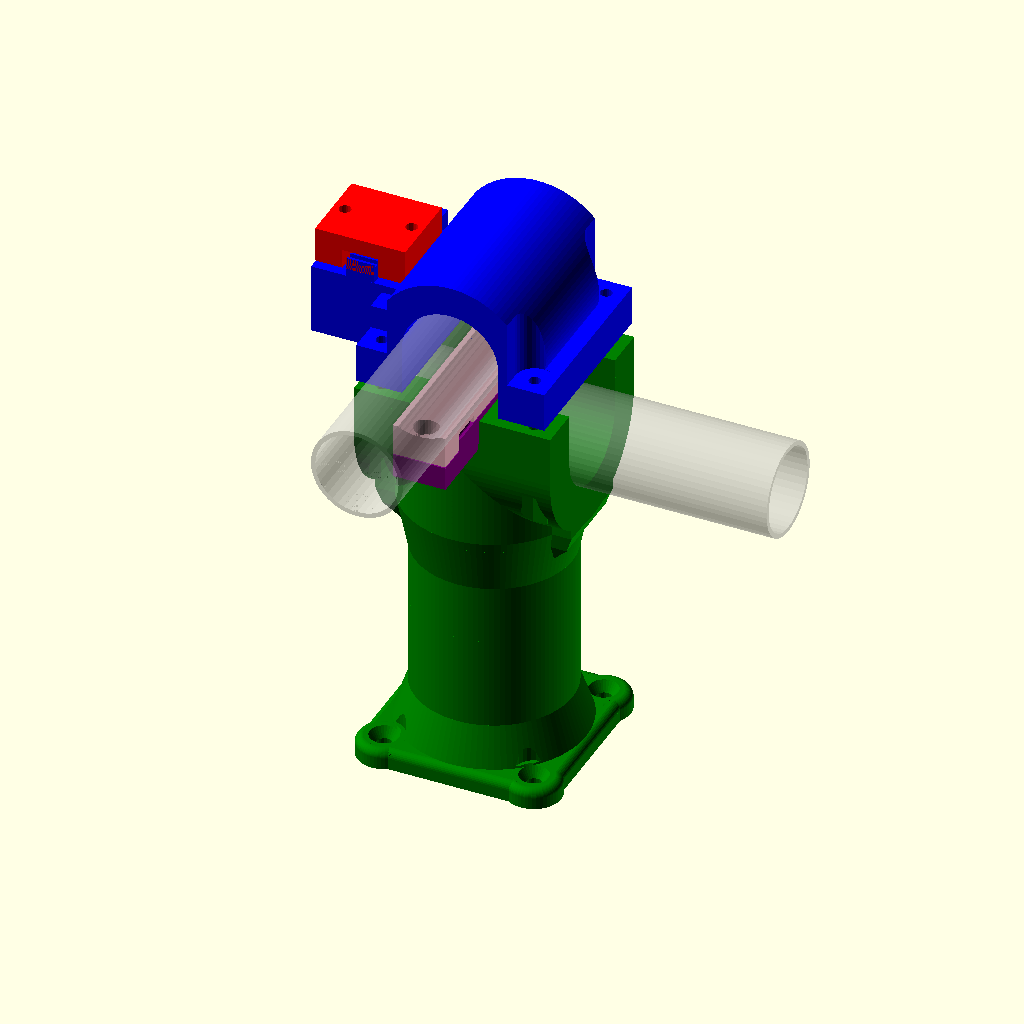
Cell 1: the model at its default parameters.
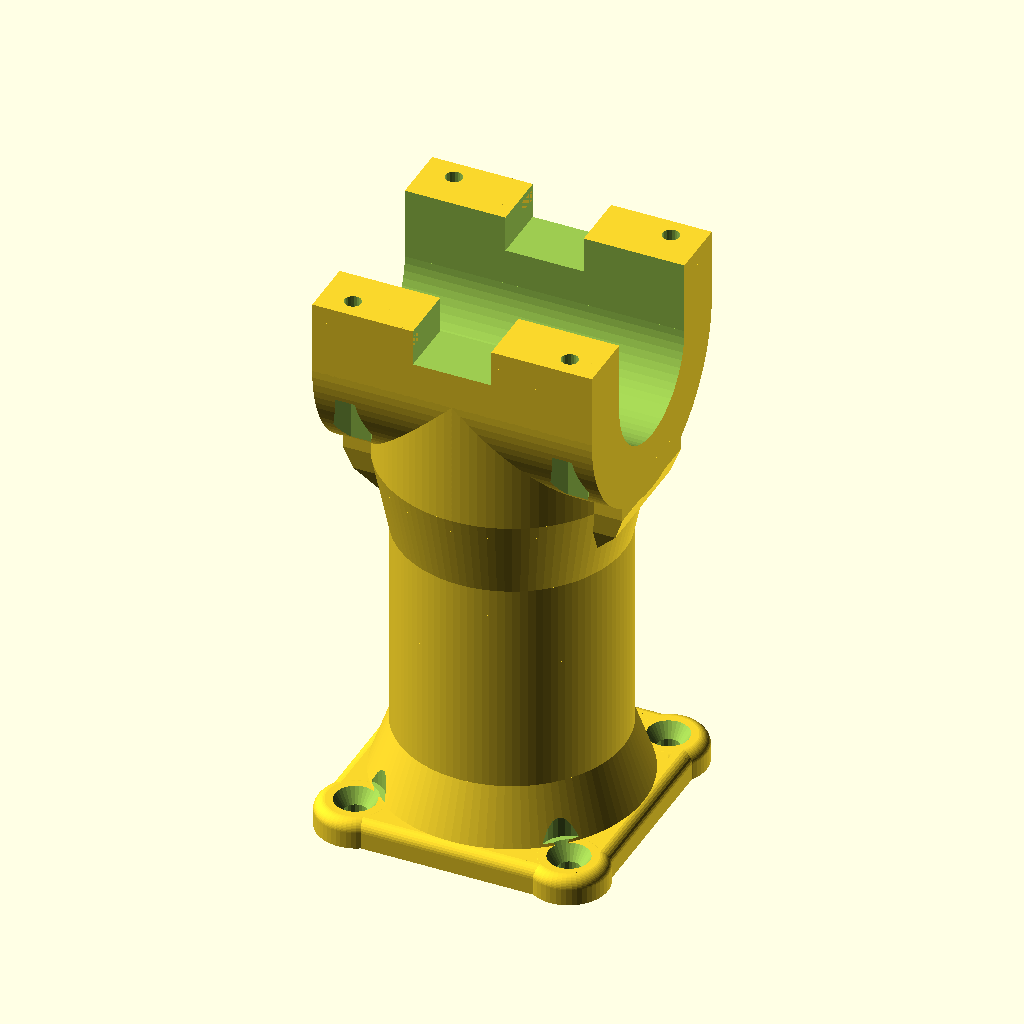
Cell 2 — part set to "both", the other parameters unchanged.
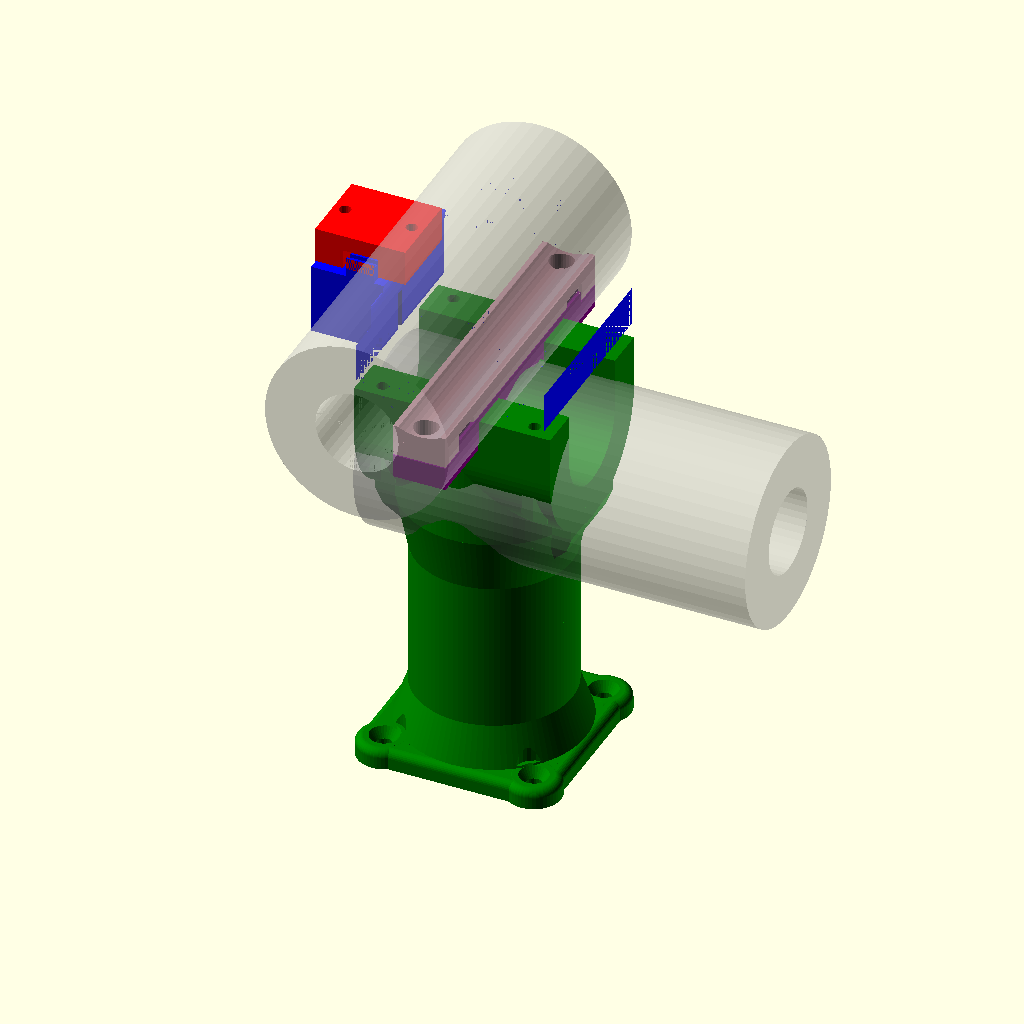
Cell 3: piped = 47 (everything else at default).
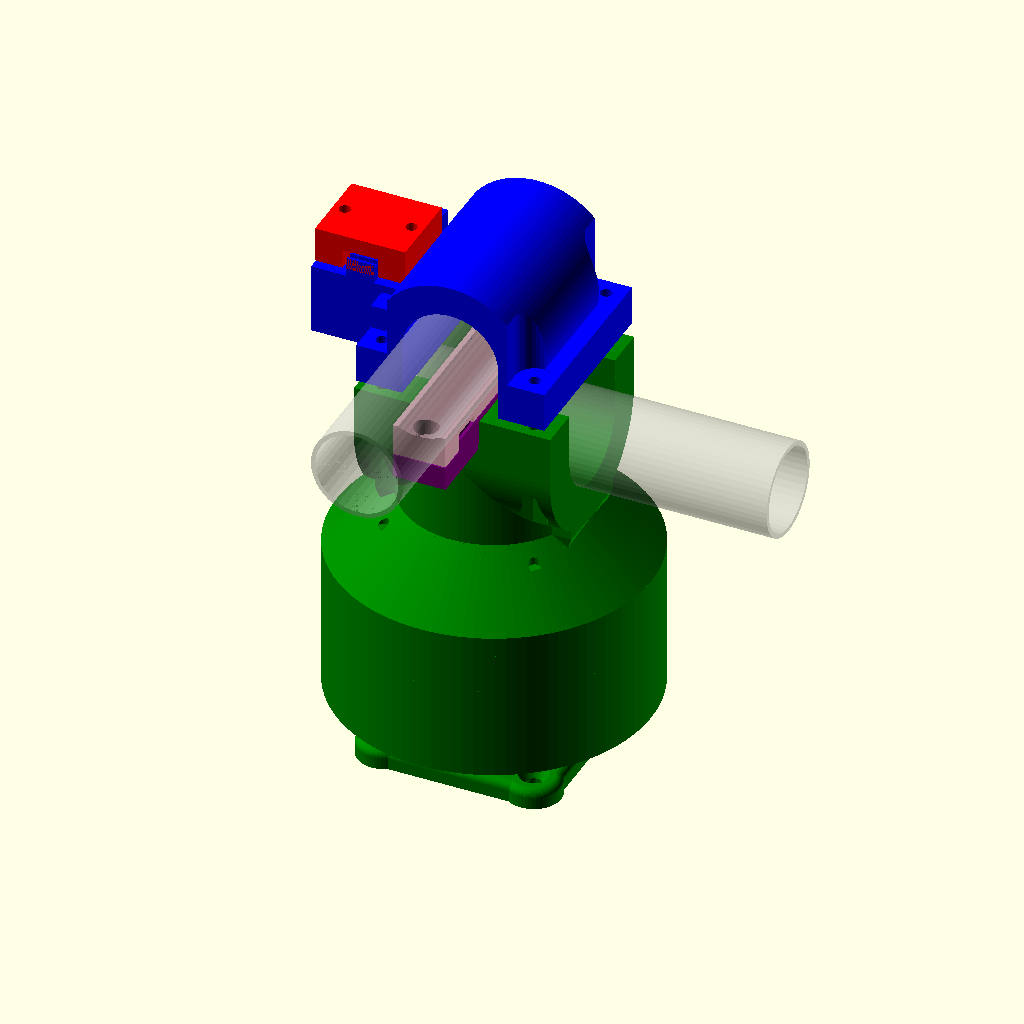
Cell 4 — postd set to 80, the other parameters unchanged.
The same orthographic view direction (rotation 55°, 0°, 25°; colour scheme Cornfield) for every cell, with the view re-fitted per cell, so scale and position can differ between cells.
OpenSCAD source file CNCCornerMod.scad:
part="preview"; // [preview:Preview All (ABCDEF),both:Corner Post (AB),post_base:Corner Post Base (A),post_top:Corner Post Top (B),belt_base:Belt Base (C),belt_cap:Belt Cap (D),top2:Corner Top (E),top_clamp (F), support:Mid-beam support (untested)]
height=40+25.4*2.5; // 4*25.4+40;
piped=23.5;
postd=40;
nutd=7;
belt_offset=3;
bumps=[-19.5,19.5];
cte=0;

//echo(str("Height: ",height));
if(part=="belt_cap")
  translate([-104.8,41]) rotate([0,90]) belt_cap();
else if(part=="belt_base")
  rotate([0,90]) belt_base();
else if(part=="both"||part=="post")
{
  post();
  corner_bottom();
} else if(part=="extender") {
  translate([-20,-7]) rotate([0,0,90]) rotate([90,0]) intersection() {
        belt_receiver(20,0);
        translate([0,-0,1]) cube([20,7,10]);
      }
  translate([-10,0,2]) rotate([0,0]) difference() {
    union() {
      *intersection() {
        belt_receiver(20);
        translate([0,-0]) cube([20,7,10]);
      }
      translate([0,-8,-2]) cube([20,23,5]);
    }
    translate([-.5,0]) cube([21,7,5]);
    for(x=[5,15],y=[-4,11]) translate([x,y,-3]) cylinder(d=3,h=10,$fn=20);
  }
  for(x=[15,30]) translate([x,-6,0]) rotate([0,0]) difference() {
    translate([.5,-2,0]) cube([9,23,5]);
    translate([-.01,5.4,3]) cube([20.2,7.8,3.01]);
    for(x=[5,15],y=[2,17]) translate([x,y,-.01]) cylinder(d=3,h=10,$fn=20);
  }
} else if(part=="support") {
  post(16);
  support(16);
} else if(part=="post_base") {
  post();
} else if(part=="post_top") {
  corner_bottom();
} else if(part=="top2") {
  rotate([-90,0]) mirror([1,0]) corner_top();
} else if(part=="top2c") {
  intersection(){
    translate([.75,-127,1]) rotate([-90,0]) corner_top();
    translate([-30,-30,18]) cube([60,60,50]);
  }
} else if(part=="top2b") {
  corner_top();
  corner_top_clamp();
} else if(part=="endstop") {
  *corner_top();
  rotate([0,90]) endstop();
} else if(part=="endstop2") {
  rotate([0,90]) endstop2();
} else if(part=="endstop3") {
  //*
  rotate([0,0])/*/
  corner_top(); //*/
  endstop3();
} else if(part=="top_clamp") {
  mirror([0,0,1]) corner_top_clamp(1);
} else {
  color("green") post();
  color("green") corner_bottom();
  color("blue") corner_top();
  color("red") corner_top_clamp();
  translate([0,0,1]) {
    color("purple") belt_base();
    color("pink") belt_cap();
  }
  *translate([0,0,height+18.5]) rotate([0,0,0]) translate([-5,10]) rotate([90,0]) translate([-100,-100,-13.5]) import("Mostly_Printed_CNC_525_-Updated_5_25_16-/files/Top_CornerC.STL");
*translate([0,50,0]) corner_bottom2();

%translate([-25,0,height-piped/2-2]) rotate([0,90,0]) pipe();
%translate([0,25,height+piped/2+4.2]) rotate([90,0]) pipe();
echo(str("New Pipe: ",(height-piped/2-2),":",(height+piped/2+4.2),"=",(height+piped/2+4.2)-(height-piped/2-2)));
*intersection() {
  corner_bottom();
  translate([-30,-40,127]) cube([60,80,100]);
}

*translate([-127,0,180]) rotate([0,0,0])
*old_parts();
}

module corner_top() {
  toptype=0;
  translate([0,0,height+3]) intersection() {
    translate([-42,-24-cte]) cube([84,48+cte,48]);
    difference(){
      union(){
        translate([0,0,13]) rotate([90,0]) translate([0,0,-24]) cylinder(d=40,h=48,$fn=100);
        translate([0,-24]) cube([24,48,10]);
        translate([-24,-24-cte]) cube([24,48+cte,16]);
        translate([-26,-10]) cube([26,36,18]);
        translate([0,0,-3]) for(m=[0]) mirror([m,0]) {
          difference(){union(){
            if(toptype==1)
              translate([-42,-10]) cube([20,20,22]);
            else difference() {
              translate([-42,-10,18]) union() {
                translate([0,-cte,-15]) cube([30,34,18]);
                translate([4.5,10-cte,-2]) cylinder(d1=9,d2=12,h=3,$fn=30);
                *cube([9,34,8]);
              }
              *translate([-42,10,17]) rotate([0,0,50]) cube([50,50,16]);
            }
            translate([-26,-10-cte,20]) rotate([0,0,90]) belt_receiver(18);
            }
            translate([-37.5,0-cte,-3.01]) {
              cylinder(d=3,h=50,$fn=20);
              translate([0,0,16]) rotate([0,0,90]) cylinder(d=7,h=3,$fn=6);
            }
          }
        }
      }
      for(rx=[0:3]) rotate([0,0,rx*90])
      translate([-19.5,-19.5,-.01]) {
        cylinder(d=3,h=40,$fn=20);
        translate([0,0,10]) cylinder(d=(rx==0||rx==3?7:10),h=30,$fn=32);
        rotate([0,0,rx==0?90:(rx==2?90:(rx==1?-90:0))]) {
          if(rx==3)
            translate([-5,-3.5,10]) cube([5,7,30]);
          else if(rx==0) {
            translate([-5,0,10]) cube([8.5,7,30]);
            translate([-5,-3.5,10]) cube([5,7,30]);
          } else
            translate([-5,-5,10]) cube([5,5,30]);
        }
      }
      for(m=[0]) mirror([m,0])
      {
        translate([-21,-cte,-.01]) {
          cylinder(d=3,h=50,$fn=20);
          rotate([0,0,90]) cylinder(d=8,h=10,$fn=4);
        }
      }
      translate([0,-cte]) for(x=[-42,-26],m=[0]) mirror([m,0]) translate([x-.01,-24.01,18]) cube([9,48.02+cte,10]);
      translate([0,0,13]) rotate([90,0]) translate([0,0,-24.01]) cylinder(d=piped+1,h=48.02+cte,$fn=90);
      translate([piped*-.5-.5,-24.01-cte,-.01]) cube([piped+1,49.02+cte,13.02]);
    }
  }
}
module endstop3() {
  drop=16;
  translate([19.5,0,height+14]) {
    difference(){
      union(){
        for(y=bumps)
          translate([0,y]) difference() {
            union(){
            cylinder(d=8,h=4,$fn=40);
              translate([0,-4,0]) cube([4,8,4]);
            }
            translate([0,0,-.01]) cylinder(d=3,h=4.02,$fn=20);
          }
        translate([2,-5]) rotate([0,0,90]) translate([1,-23.5]) {
          *cube([4,47,33]);
          translate([6,0]) rotate([0,-90]) linear_extrude(3) {
            translate([0,0,0]) square([33,24.5]);
            translate([0,2,0]) square([35,20.5]);
            *translate([drop*-1,30]) square([33,27]);
            for(x=[2,22.5],y=[33])
              translate([y,x]) circle(d=4,$fn=20);
          }
        }
        translate([1,-16]) cube([3,37,4]);
        
      }
      translate([32,0]) rotate([0,0,90]) for(y=[10],z=[3,25,-19])
      translate([-2,y+1,z+7]) rotate([0,90]) linear_extrude(10){
        circle(d=3.4,$fn=30);
        //translate([-1.7,0]) square([3.4,11]);
        translate([0,10.2,9]) circle(d=3.4,$fn=30);
      }
      for(y=bumps) translate([0,y,-.01]) {
        cylinder(d=3,h=30,$fn=20);
        translate([0,0,4]) cylinder(d1=10,d2=6,h=8,$fn=50);
      }
    }
    %color("gray") translate([24,2.5,7]) rotate([0,0,90])difference(){
      cube([10,16.2,28]);
      translate([-.01,3,3]) rotate([0,90]) cylinder(d=3,h=10.02,$fn=20);
      translate([-.01,13.2,25]) rotate([0,90]) cylinder(d=3,h=10.02,$fn=20);
    }
  }
}
module endstop2() {
  drop=16;
  translate([19.5,0,height+14]) {
    difference(){
      union(){
        for(y=bumps)
          translate([0,y]) difference() {
            union(){
            cylinder(d=8,h=4,$fn=40);
              translate([0,-4,0]) cube([4,8,4]);
            }
            translate([0,0,-.01]) cylinder(d=3,h=4.02,$fn=20);
          }
        translate([1,-23.5]) {
          *cube([4,47,33]);
          translate([6,0]) rotate([0,-90]) linear_extrude(3) {
            translate([0,0,0]) square([33,57]);
            translate([0,2,0]) square([35,53]);
            *translate([drop*-1,30]) square([33,27]);
            for(x=[2,55],y=[33])
              translate([y,x]) circle(d=4,$fn=20);
          }
        }
        translate([1,-16]) cube([3,17,4]);
        
      }
      for(y=[10],z=[3,25,-19])
      translate([0,y,z+7]) rotate([0,90]) linear_extrude(10){
        circle(d=3.4,$fn=30);
        translate([-1.7,0]) square([3.4,20]);
        translate([0,20]) circle(d=3.4,$fn=30);
      }
      for(y=bumps) translate([0,y,-.01]) {
        cylinder(d=3,h=30,$fn=20);
        translate([0,0,4]) cylinder(d1=10,d2=6,h=8,$fn=50);
      }
    }
    %color("gray") translate([7.5,8,7]) difference(){
      cube([10,16.2,28]);
      translate([-.01,3,3]) rotate([0,90]) cylinder(d=3,h=10.02,$fn=20);
      translate([-.01,13.2,25]) rotate([0,90]) cylinder(d=3,h=10.02,$fn=20);
    }
  }
}
module endstop() {
  translate([19.5,0,height+14]) {
    difference(){
      union(){
        for(y=[19.5,-19.5])
          translate([0,y]) difference() {
            union(){
            cylinder(d=8,h=6,$fn=40);
              translate([0,-4,0]) cube([4,8,6]);
            }
            translate([0,0,-.01]) cylinder(d=3,h=6.02,$fn=20);
          }
        translate([1,-23.5]) {
          *cube([4,47,33]);
          translate([6,0]) rotate([0,-90]) linear_extrude(3) {
            translate([0,0,0]) square([31,47]);
            translate([0,2,0]) square([33,43]);
            for(x=[2,45],y=[31])
              translate([y,x]) circle(d=4,$fn=20);
          }
        }
        translate([1,-16]) cube([3,37,6]);
        
      }
      for(y=[10,-20],z=[4,24])
      translate([0,y,z+5]) rotate([0,90]) linear_extrude(){
        circle(d=3.4,$fn=30);
        translate([-1.7,0]) square([3.4,10]);
        translate([0,10]) circle(d=3.4,$fn=30);
      }
      for(y=[19.5,-19.5]) translate([0,y,-.01]) {
        cylinder(d=3,h=30,$fn=20);
        translate([0,0,6]) cylinder(d1=10,d2=6,h=8,$fn=50);
      }
    }
    *%translate([7.5,8,5]) difference(){
      cube([10,16.2,28]);
      translate([-.01,4,4]) rotate([0,90]) cylinder(d=3,h=10.02,$fn=20);
      translate([-.01,12.2,24]) rotate([0,90]) cylinder(d=3,h=10.02,$fn=20);
    }
  }
}
module corner_top_clamp(alone=0) {
  translate(alone?[]:[-42,-10,height+26]) difference() {
    translate([1,0,-3]) cube([23,20,9]);
    translate([8,-.01,-3.01]) cube([9,20.02,5]);
    translate([4,10,-3.01]) cylinder(d=3,h=10,$fn=20);
    translate([21,10,-3.01]) cylinder(d=3,h=20,$fn=20);
  }
}
module corner_bottom2() {
  support_type=0;
  difference(){union(){
    difference(){
        translate([-25,0,height-30+17]) intersection() {
          rotate([0,90,0]) cylinder(d=46,h=50,$fn=100);
          translate([0,-23,-25]) cube([50,46,33]);
        }
          if(support_type==1)
          translate([-30,-20,height-36]) cube([60,40,5]);
      }
     translate([-25,-23,height-13]) cube([50,46,13]);
    *translate([0,0,height-40]) scale([1.55,0.75,1]) cylinder(d=32,h=20,$fn=6);
    }
    translate([-30,0,height-30+17]) {
      rotate([0,90,0]) cylinder(d=25,h=60,$fn=60);
      translate([0,-12.5]) cube([60,25,25]);
    }
    translate([-7.5,-25,height-7]) {
      cube([15,50,20]);
      rotate([0,-45,0]) cube([20,50,20]);
    }
    translate([0,0,height-32]) cylinder(d=13.4,h=20,$fn=6);
    *translate([0,0,height-36]) cylinder(d=20,h=20,$fn=6);
    cylinder(d=7.4,h=height,$fn=30);
  for(x=[0:1],y=[0:1])
    mirror([x,y]) top_cutout(0);
  }
}  
module support(d=postd) {
  extra_pipe=1;
  support_type=0;
  nut_type=1;
difference(){
  union(){
    translate([0,0,height-(extra_pipe?65:55)]) cylinder(d=d,h=(extra_pipe?15:5)+(support_type==0?0:20),$fn=100);
    translate([0,0,height-65+15]) cylinder(d1=d,d2=d-10,h=28,$fn=90);
    if(support_type==0)
    translate([0,0,height-65]) scale([0.88,0.44,1.1]) rotate([0,0,45])
     {
       cylinder(d1=23.5*.5,d2=30,h=18,$fn=4);
       translate([0,0,18]) rotate([0,0,-45]) scale([1,1]) rotate([0,0,45]) cylinder(d1=30,d2=32,h=5,$fn=4);
       translate([0,0,23]) cylinder(d=32,h=5,$fn=4);
     }
     difference(){
      translate([-25,0,height-30+17]) intersection() {
        rotate([0,90,0]) cylinder(d=46,h=50,$fn=100);
        translate([15,-5,-25]) cube([20,10,13]);
      }
    }
  }
  translate([-30,0,height-30+17]) {
    rotate([0,90,0]) cylinder(d=25,h=60,$fn=60);
    translate([0,-12.5]) cube([60,25,25]);
  }
}
}
module corner_bottom(d=postd) {
  extra_pipe=1;
  support_type=0;
  nut_type=1;
  *%translate([-50,0,149]) rotate([0,90]) pipe();
difference(){
  union(){
    translate([0,0,height-(extra_pipe?65:55)]) cylinder(d=d,h=(extra_pipe?15:5)+(support_type==0?0:20),$fn=100);
    if(support_type==0||support_type==3) {
    translate([0,0,height-50]) cylinder(d1=d,d2=min(46,d+16.5),h=14.5,$fn=100);
    translate([0,0,height-35.5]) cylinder(d1=min(46,d+16.5),d2=min(46,d+21.5),h=25,$fn=100);
    } else {
      translate([0,0,height-40]) cylinder(d1=d,d2=30,h=10,$fn=100);
    }
    translate([-25,-23,height-5.01]) {
      *cube([44,44,5]);
      cube([18,46,5]);
      translate([32,0])
        cube([18,46,5]);
      translate([16,2,0])
        cube([16,40,4]);
      translate([16,0,4])
        cube([16,46,1]);
    }
    if(support_type==0)
    translate([0,0,height-55]) scale([2.21,1,0.85]) rotate([0,0,45])
     {
       cylinder(d1=23.5*.5,d2=30,h=18,$fn=4);
       translate([0,0,18]) rotate([0,0,-45]) scale([1,1]) rotate([0,0,45]) cylinder(d1=30,d2=32,h=5,$fn=4);
       translate([0,0,23]) cylinder(d=32,h=5,$fn=4);
     }
    *translate([-15,-15,height-40]) cube([30,30,35]);
     difference(){
      translate([-25,0,height-30+17]) intersection() {
        rotate([0,90,0]) cylinder(d=46,h=50,$fn=100);
        translate([0,-23,-25]) cube([50,46,33]);
      }
        if(support_type==1)
        translate([-30,-20,height-36]) cube([60,40,5]);
    }
    translate([-25,-23,height-13]) cube([50,46,10]);
  }
  translate([-7,-30,height-6.52])
    cube([14,60,10]);
  *translate([-7,-30,height-10])
    translate([0,7.99,5]) cube([14,2,4]);
  *mirror([0,1]) translate([-7,-30,height-10])
    translate([0,7.99,5]) cube([14,2,4]);
  translate([-30,0,height-30+17]) {
    rotate([0,90,0]) cylinder(d=25,h=60,$fn=60);
    translate([0,-12.5]) cube([60,25,25]);
  }
  for(x=[0:1],y=[0:1])
    mirror([x,y]) top_cutout(0);
  translate([0,0,14]) {
    center_bolt();
    translate([0,0,height-60]) cylinder(d=20,h=32,$fn=50);
    *translate([0,0,height-44.99]) mirror([0,0,1])  cylinder(d1=13.4,d2=nutd,h=5,$fn=6);
  }
}
}

module belt_platform() {
  belt_base();
  belt_cap();
}
module belt_base() {
  h=13.4;
  difference(){union(){
  translate([h*-.5,-20,height-5]) difference() {        
    union() {
      translate([0,10,5]) cube([h,20,0]);
      translate([0,-3,0]) cube([h,46,5]);
      //translate([0,0,0]) cube([h,4
      *for(m=[0,1]) mirror([0,m,0])
        translate([0,-16,-3]) cube([h,13,4]);
    }
    translate([h/2,40.01,20]) rotate([90,0]) cylinder(d=24,h=50,$fn=50);
    translate([-.01,20,-9.5]) rotate([0,90]) cylinder(d=24,h=20,$fn=50);
  }
  for(m=[0,1]) mirror([0,m])
  translate([h*-.5,-30,height-5]) difference() {
    union(){
      translate([0,0-belt_offset,0]) belt_receiver(h);
      translate([0,-5-belt_offset,0]) cube([h,15,2]);
      translate([0,-8-belt_offset,-4]) cube([h,17.4+belt_offset,6]);
      translate([0,6,-1.2]) cube([h,11.4,2]);
    }
    translate([-.01,-8-belt_offset,2]) cube([h+.02,8,3.01]);
    translate([h/2,-4-belt_offset,-5.01]) {
      cylinder(d=3,h=20,$fn=20);
      translate([0,0,-7.01]) cylinder(d=nutd,h=11,$fn=6);
    }
  }
}
  *for(m=[0,1]) mirror([0,m,0])
    translate([h*-.5-.01,-23.6,height-5-3]) cube([h+.02,11,4.4]);
}
}
module belt_cap(h=13.4,pipeoff=4) {
  for(m=[0,1]) mirror([0,m])
  translate([h*-.5,-36,height]) difference() {
    union(){
    translate([0,-2-belt_offset,.3]) cube([h,40+belt_offset,pipeoff+1]);
    translate([0,-2-belt_offset,-2.7]) cube([h,7.5,4]);
    }
    translate([h/2,2-belt_offset,-.01]) {
      translate([0,0,-3]) cylinder(d=3,h=10,$fn=20);
      translate([0,0,pipeoff-4]) cylinder(d=6.2,h=5,$fn=30);
    }
    translate([-.01,5.5-belt_offset,-.03])
      cube([h+.02,8,2]);
    *translate([-.01,13.49,-.03])
      cube([h+.02,3,1.3]);
    translate([h/2,-2.01-belt_offset,pipeoff+23.5/2]) rotate([-90,0]) cylinder(d=23.5,h=41+belt_offset,$fn=60);
  }
}
module fancy_base(h=5,r=2) {
  difference(){union(){difference(){
        translate([-25,-25])
        intersection() { linear_extrude(h) {
          translate([0,6,0]) square([50,38]);
          translate([6,0,0]) square([38,50]);
        }
           intersection(){
             cube([50,50,h]);
             if(r>0)
             translate([r,r,r/-2]) minkowski(){
               cube([46,46,h-r/2]);
               sphere(r=r,$fn=30);
             }
           }
        }
      }
      for(rd=[0:3]) rotate([0,0,90*rd])
        translate([-19,-19]) intersection() {
          rotate_extrude($fn=50) {
            translate([5,3]) circle(d=4,$fn=50);
            square([8,3]);
            translate([0,3]) square([h,2]);
          }
          cylinder(d=14,h=h,$fn=50);
        }
      }
         center_bolt();

   for(r=[0:3])
     rotate([0,0,45+90*r]) translate([27,0,-.01]) {
       cylinder(d=4,h=25,$fn=20);
       translate([0,0,h-2.5]) cylinder(d1=4,d2=8,h=3,$fn=30);
     }
   }
}
module post(d=postd) {
  fancy_base=1;
difference(){union(){
    if(fancy_base) {
      fancy_base();
    } else {
      translate([-25,-25]) cube([50,50,5]);
    }
    translate([0,0,5]) cylinder(d1=min(47,d+16.5),d2=d,h=10,$fn=100);
    translate([0,0,15]) cylinder(d=d,h=height-70,$fn=100);
   }
   translate([0,0,-.01]) cylinder(d=13.4,h=6,$fn=6);
   translate([0,0,5.98]) cylinder(d1=13.4,d2=7.4,h=5,$fn=6);
   center_bolt();
   for(r=[0:3])
     rotate([0,0,45+90*r]) translate([27,0,-.01]) {
       cylinder(d=4,h=25,$fn=20);
       translate([0,0,2.5]) cylinder(d1=4,d2=8,h=3,$fn=30);
       translate([0,0,5.49]) cylinder(d=10,h=22,$fn=30);
     }
 }
}
module center_bolt() {
  translate([0,0,-.01]) cylinder(d=7.4,h=height,$fn=20);
  translate([0,0,5*25.4-10]) cylinder(d=13.4,h=45,$fn=6);
}

module belt_holes() {
  
  translate([7,0,-5.01]) {
    cylinder(d=3,h=20,$fn=20);
    *cylinder(d=nutd,h=7,$fn=6);
  }
  *translate([-.01, 2, 6]) cube([15,6,3]);
}

module belt_receiver(h=14,vert=1) {
  difference(){
    translate([0,-6,1]) cube([h,21,4]);
  }
  *translate([0,7,5]) cube([h,3,1]);
  translate([0,0,5]) for(x=[0:2:h-1]) translate([x,0,0]) {
    *cube([.8,7,1]);
    translate([0,7,0]) rotate([90,0]) linear_extrude(7) {
      if(vert)
        polygon([[0,0],[0,1],[.5,1],[.8,.5],[.8,0]]);
      else
        square([.8,1]);
    }
  }
  *translate([0,10,-12]) intersection() {
    rotate([45,0]) cube([14,10,sqrt(pow(12,2)+pow(16,2))]);
    translate([0,-14,0]) cube([14,14,15]);
  }
}

module belt_clamp() {
  translate([0,-4,1]) cube([14,12,3]);
  translate([.2,7,-1]) cube([13.4,1.7,3]);
  translate([0,2,0]) for(x=[1:2:14]) translate([x,0,0]) cube([.8,5,2]);
}
module top_cutout(big_cutout=1) {
  translate([-19.4,-19.4,height-40]) {
    translate([0,0,-10]) {
      translate([0,0,15]) rotate([0,0,0]) {
        cylinder(d=nutd,h=20,$fn=6);
      }
      *translate([-3.25,-5,25]) cube([6.5,4,5]);
      *cylinder(d=8,h=31.01,$fn=30);
      *translate([-5,-5]) cube([7,7,35.01]);
      if(big_cutout)
      translate([-6,-6]) cube([12,12,35.01]);
    }
    translate([0,0,0]) cylinder(d=3,h=50.01,$fn=20);
    *translate([-20,-20]) cube([24,24,35.01]);
  }
}

module old_parts(top=0) {
translate([10,-5]) {
  #translate([-15,15]) rotate([90,0]) translate([-100,-100,-13.5]) import("Mostly_Printed_CNC_525_-Updated_5_25_16-/files/Top_CornerC.STL");
  rotate([0,0,90]) translate([0,0,-36]) rotate([180,0]) rotate([90,0]) translate([-100,-100,-13.5]) import("Mostly_Printed_CNC_525_-Updated_5_25_16-/files/Bottom_CornerC.STL");
  translate([-8,5,-70]) rotate([180,0]) translate([-100,-100,-13.5])import("Mostly_Printed_CNC_525_-Updated_5_25_16-/files/Lock-CornerC.STL");
}
translate([0,0,-160]) translate([-275,-160,-20]) import("Mostly_Printed_CNC_525_-Updated_5_25_16-/files/Flex_Foot_Bottom.STL");
%translate([0,24,-4]) rotate([90,0]) pipe(200);
%translate([-175,0,-30]) rotate([0,90,0]) pipe(200);
%translate([0,0,-175]) pipe();
}

module pipe(length=100)
{
  difference(){
    cylinder(d=piped,h=length,$fn=50);
    translate([0,0,-.01])
      cylinder(d=21.2344,h=length+.02,$fn=40);
  }
}
module extension(h=40,lip=1)
{
  difference(){
    cylinder(d=lip?23.5:23,h=h,$fn=80);
    translate([0,0,-.01]) cylinder(d=7.4,h=h+.02,$fn=20);
  }
  if(lip) translate([0,0,-6])
    difference(){
      union(){
        cylinder(d=30,h=6,$fn=80);
        translate([0,0,6]) cylinder(d1=30,d2=23.5,h=min(h-6,17),$fn=80);
      }
      *translate([0,0,5]) cylinder(d1=24,d2=23,h=1.02,$fn=80);
      translate([0,0,-.01])
        cylinder(d=24,h=6.02,$fn=80);
      translate([0,0,-.01])
        cylinder(d=7.4,h=40,$fn=20);
    }
}
Parameter table extracted from the source (name, type, default, range or options):
part: string, default "preview", options "preview", "both", "post_base", "post_top", "belt_base", "belt_cap", "top2", "top_clamp (F)", "support"
piped: number, default 23.5
postd: number, default 40
nutd: number, default 7
belt_offset: number, default 3
bumps: vector, default [-19.5, 19.5]
cte: number, default 0
